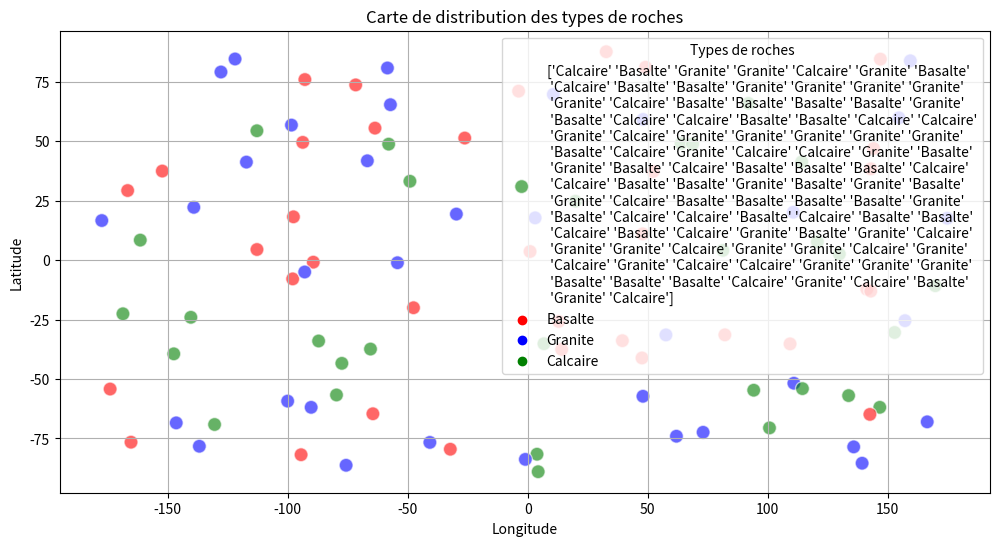

Python code for this plot:
fruits = {"pomme", "banane", "orange", "cerise"}

# Affichage du set
print(fruits)  



import numpy as np
import matplotlib.pyplot as plt

# Générer des données de positions (latitude, longitude)
np.random.seed(42)
latitudes = np.random.uniform(low=-90, high=90, size=100)
longitudes = np.random.uniform(low=-180, high=180, size=100)

# Types de roches (basalte, granite, calcaire)
types_roches = np.random.choice(['Basalte', 'Granite', 'Calcaire'], size=100)

# Attribuer des couleurs aux types de roches
couleurs = {'Basalte': 'red', 'Granite': 'blue', 'Calcaire': 'green'}
couleurs_roches = [couleurs[roche] for roche in types_roches]

# Créer la carte
plt.figure(figsize=(12, 6))
plt.scatter(longitudes, latitudes, c=couleurs_roches, label=types_roches, alpha=0.6, edgecolors='w', s=100)

# Ajouter des légendes
plt.title('Carte de distribution des types de roches')
plt.xlabel('Longitude')
plt.ylabel('Latitude')
plt.grid(True)

# Créer une légende personnalisée
for roche, couleur in couleurs.items():
    plt.scatter([], [], c=couleur, label=roche)

plt.legend(title="Types de roches")
plt.show()
